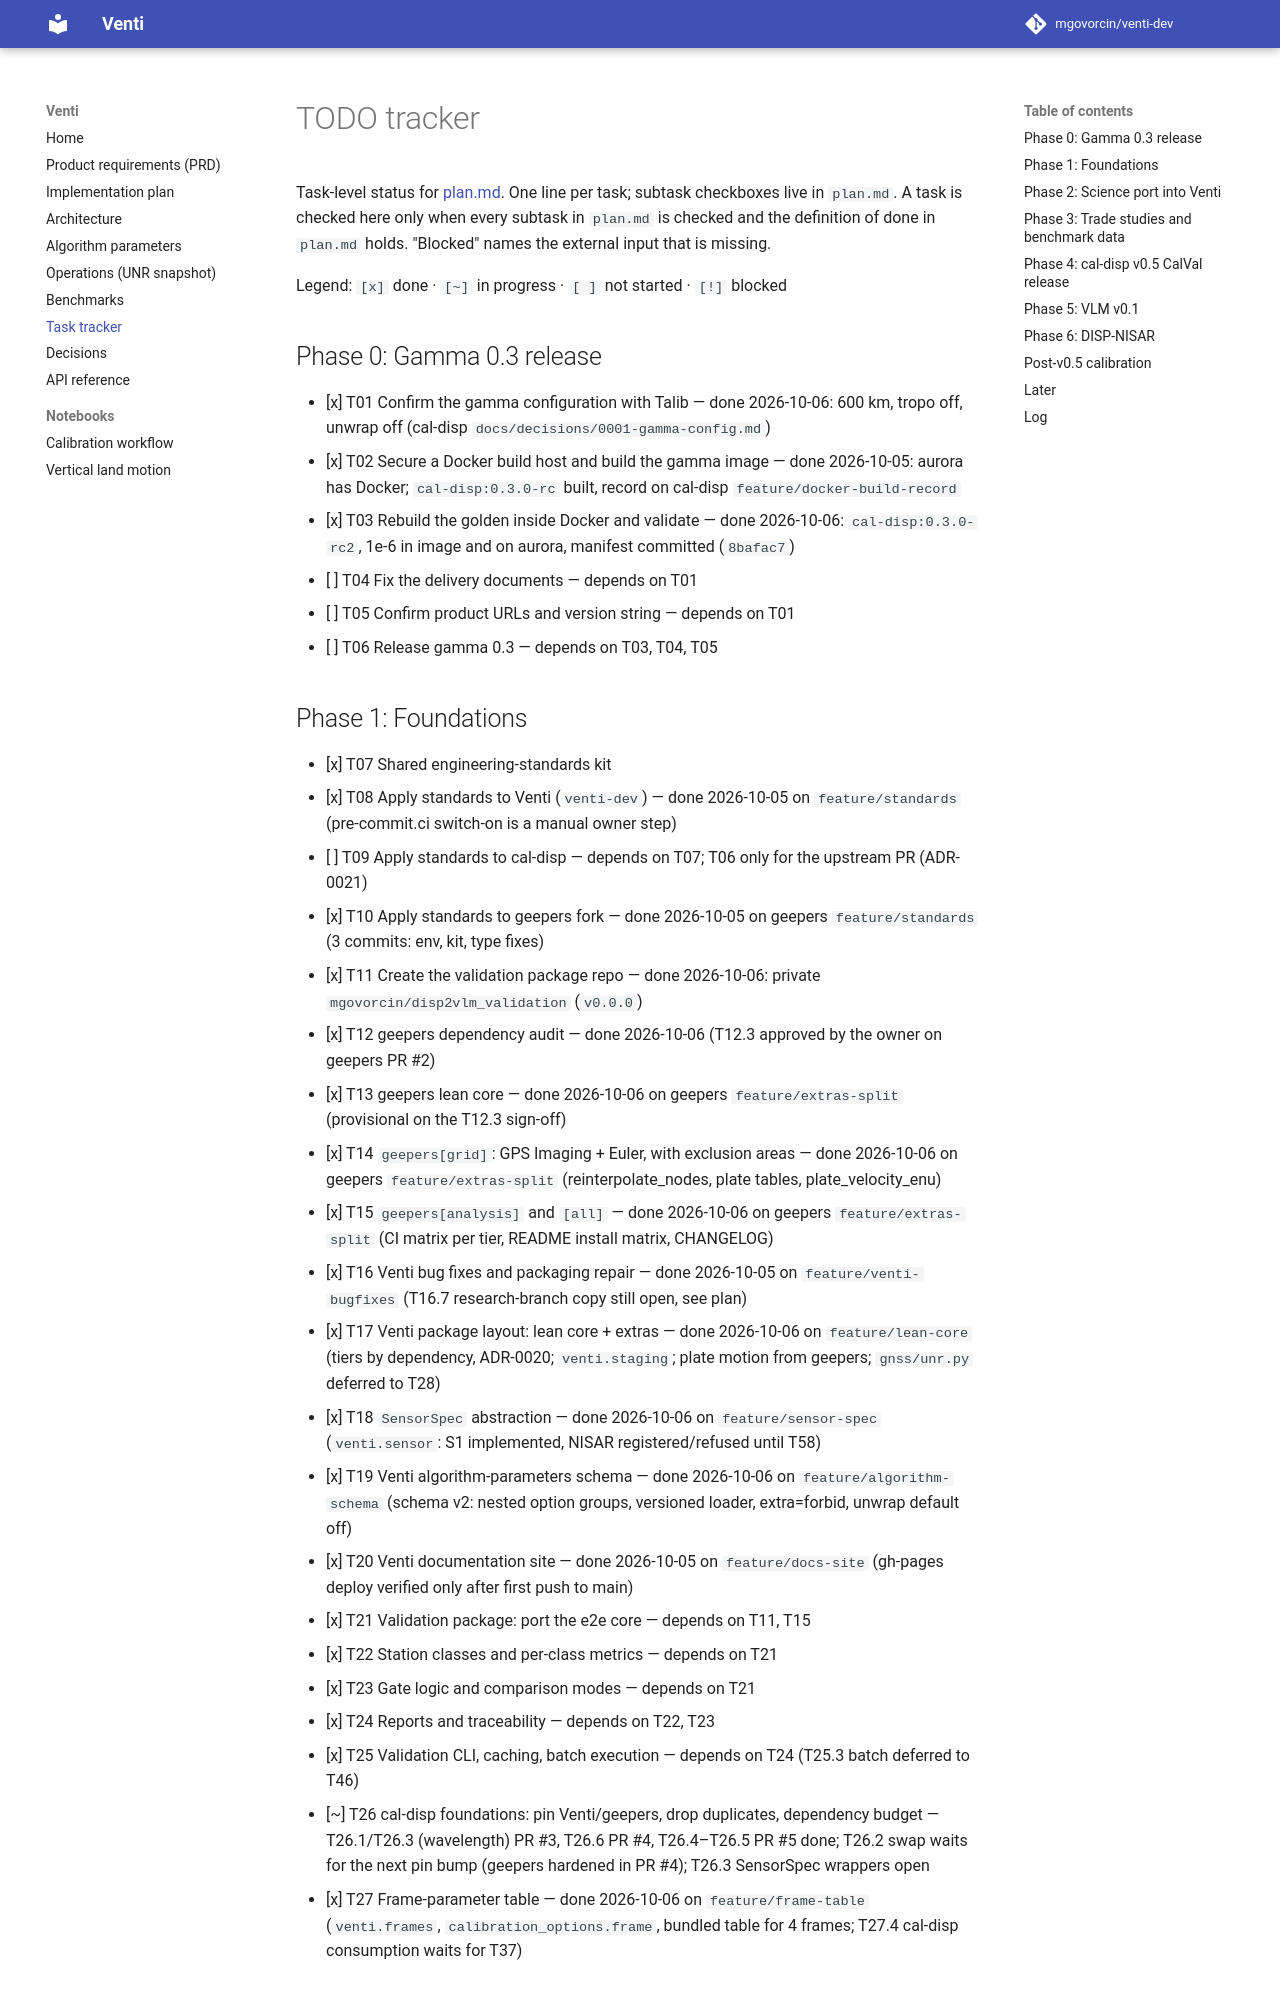

repository: mgovorcin/venti-dev · page: todo/index.html · generator: mkdocs

# TODO tracker

Task-level status for [plan.md](plan.md). One line per task; subtask checkboxes
live in `plan.md`. A task is checked here only when every subtask in `plan.md`
is checked and the definition of done in `plan.md` holds. "Blocked" names the
external input that is missing.

Legend: `[x]` done · `[~]` in progress · `[ ]` not started · `[!]` blocked

## Phase 0: Gamma 0.3 release

- [x] T01 Confirm the gamma configuration with Talib — done 2026-10-06: 600 km, tropo off, unwrap off (cal-disp `docs/decisions/0001-gamma-config.md`)
- [x] T02 Secure a Docker build host and build the gamma image — done 2026-10-05: aurora has Docker; `cal-disp:0.3.0-rc` built, record on cal-disp `feature/docker-build-record`
- [x] T03 Rebuild the golden inside Docker and validate — done 2026-10-06: `cal-disp:0.3.0-rc2`, 1e-6 in image and on aurora, manifest committed (`8bafac7`)
- [ ] T04 Fix the delivery documents — depends on T01
- [ ] T05 Confirm product URLs and version string — depends on T01
- [ ] T06 Release gamma 0.3 — depends on T03, T04, T05

## Phase 1: Foundations

- [x] T07 Shared engineering-standards kit
- [x] T08 Apply standards to Venti (`venti-dev`) — done 2026-10-05 on `feature/standards` (pre-commit.ci switch-on is a manual owner step)
- [ ] T09 Apply standards to cal-disp — depends on T07; T06 only for the upstream PR (ADR-0021)
- [x] T10 Apply standards to geepers fork — done 2026-10-05 on geepers `feature/standards` (3 commits: env, kit, type fixes)
- [x] T11 Create the validation package repo — done 2026-10-06: private `mgovorcin/disp2vlm_validation` (`v0.0.0`)
- [x] T12 geepers dependency audit — done 2026-10-06 (T12.3 approved by the owner on geepers PR #2)
- [x] T13 geepers lean core — done 2026-10-06 on geepers `feature/extras-split` (provisional on the T12.3 sign-off)
- [x] T14 `geepers[grid]`: GPS Imaging + Euler, with exclusion areas — done 2026-10-06 on geepers `feature/extras-split` (reinterpolate_nodes, plate tables, plate_velocity_enu)
- [x] T15 `geepers[analysis]` and `[all]` — done 2026-10-06 on geepers `feature/extras-split` (CI matrix per tier, README install matrix, CHANGELOG)
- [x] T16 Venti bug fixes and packaging repair — done 2026-10-05 on `feature/venti-bugfixes` (T16.7 research-branch copy still open, see plan)
- [x] T17 Venti package layout: lean core + extras — done 2026-10-06 on `feature/lean-core` (tiers by dependency, ADR-0020; `venti.staging`; plate motion from geepers; `gnss/unr.py` deferred to T28)
- [x] T18 `SensorSpec` abstraction — done 2026-10-06 on `feature/sensor-spec` (`venti.sensor`: S1 implemented, NISAR registered/refused until T58)
- [x] T19 Venti algorithm-parameters schema — done 2026-10-06 on `feature/algorithm-schema` (schema v2: nested option groups, versioned loader, extra=forbid, unwrap default off)
- [x] T20 Venti documentation site — done 2026-10-05 on `feature/docs-site` (gh-pages deploy verified only after first push to main)
- [x] T21 Validation package: port the e2e core — depends on T11, T15
- [x] T22 Station classes and per-class metrics — depends on T21
- [x] T23 Gate logic and comparison modes — depends on T21
- [x] T24 Reports and traceability — depends on T22, T23
- [x] T25 Validation CLI, caching, batch execution — depends on T24 (T25.3 batch deferred to T46)
- [~] T26 cal-disp foundations: pin Venti/geepers, drop duplicates, dependency budget — T26.1/T26.3 (wavelength) PR #3, T26.6 PR #4, T26.4–T26.5 PR #5 done; T26.2 swap waits for the next pin bump (geepers hardened in PR #4); T26.3 SensorSpec wrappers open
- [x] T27 Frame-parameter table — done 2026-10-06 on `feature/frame-table` (`venti.frames`, `calibration_options.frame`, bundled table for 4 frames; T27.4 cal-disp consumption waits for T37)
